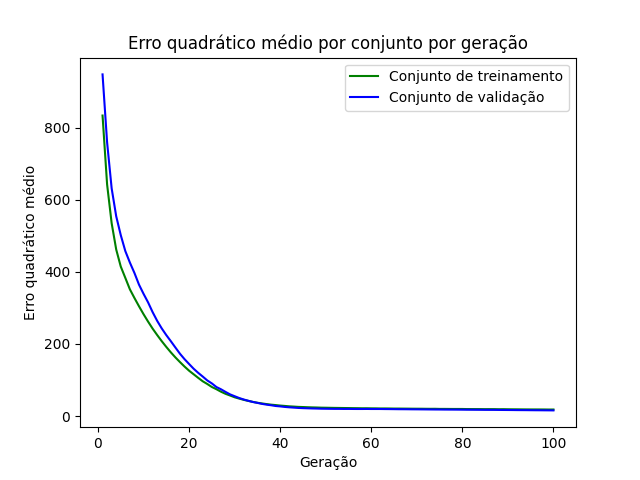

The data file committed next to this chart (first rows):
epoch, loss_train, loss_val
1, 833.5, 947.6
2, 642.5, 759.2
3, 534.8, 631.5
4, 461.9, 554.1
5, 414.7, 501.8
6, 383.2, 457.6
7, 351.5, 425.8
8, 327.6, 397
9, 304.6, 364.6
10, 282.5, 339.1
11, 261.9, 315.2
12, 242.4, 288.1
13, 224.6, 264
14, 207.6, 243
15, 191.7, 224.5
16, 176.6, 207.5
17, 162.6, 190
18, 149.7, 172.8
19, 137.3, 157.8
20, 125.8, 144.4
21, 115.9, 131.3
22, 106, 119.9
23, 96.44, 109.5
24, 88.89, 98.71
25, 80.61, 90.54
26, 74.49, 80.48
27, 67.55, 74.3
28, 61.67, 66.99
29, 56.98, 60.12
30, 52.08, 55.05
31, 48.45, 50.04
32, 44.95, 45.92
33, 42.02, 42.4
34, 39.32, 39.04
35, 36.87, 36.58
36, 34.99, 33.8
37, 33.22, 31.68
38, 31.58, 30
39, 30.44, 27.92
40, 29.07, 26.8
41, 28.08, 25.33
42, 26.95, 24.26
43, 26.23, 23.41
44, 25.43, 22.53
45, 24.99, 21.94
46, 24.47, 21.53
47, 24.03, 21.08
48, 23.72, 20.81
49, 23.28, 20.4
50, 23.09, 20.25
51, 22.83, 20.07
52, 22.61, 19.93
53, 22.46, 19.92
54, 22.28, 19.77
55, 22.12, 19.82
56, 21.89, 19.66
57, 21.77, 19.62
58, 21.54, 19.6
59, 21.58, 19.72
60, 21.37, 19.58
... 40 more rows
